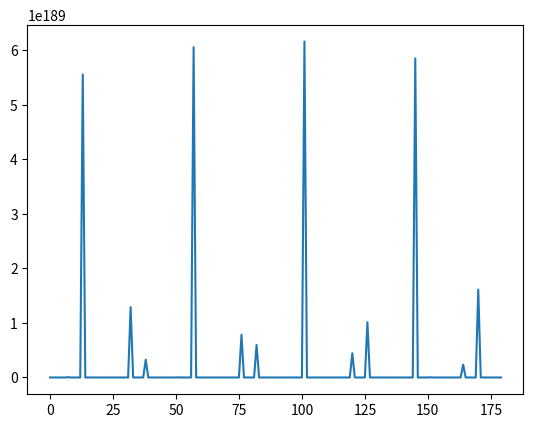

Python code for this plot:
import numpy as np
import matplotlib.pyplot as plt
# array response, depends on angle of arrival
def a_lin(theta, M, d, v, f0):
    """Returns the *array response* or *steering vector* for a Uniform Linear Microphone Array

    Args:
        theta (float): angle of arrival
        M (int): number of microphones
        d (float): distance between microphones (m)
        v (float): speed of sound (m/s)
        f0 (float): frequency of wave (Hz)

    Returns:
        np.ndarray: The array response
    """  
    """okay"""
    result = np.array([ np.exp(np.imag(0 -1*mic*(d/v)*np.sin(theta)*2*np.pi*f0 *1j)) for mic in range (M)])

    return result

def test_a_lin():
    theta = 30
    M = 10
    d = 1
    v = 343
    f0 = 500

    array_response_vector = a_lin(theta, M, d, v, f0)
    
    print (abs(array_response_vector))

def spatial_spectrum(theta0):
    
    M = 7
    d = 2
    v = 343
    f0 = 500
    
    power_out = np.array([ np.square( np.abs ((  np.dot(a_lin(theta, M, d, v, f0).conj().T,
                          a_lin(theta0, M, d, v, f0))   ))) for theta in range (-90,90,1)  ]   )
    
    x = np.arange(len(power_out))
    y = power_out
    plt.plot(x,y)
    plt.show()

if __name__ == "__main__":
    spatial_spectrum(30)